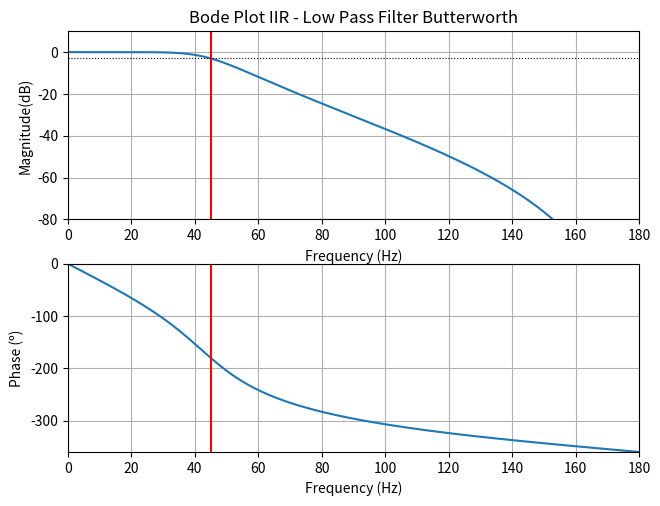
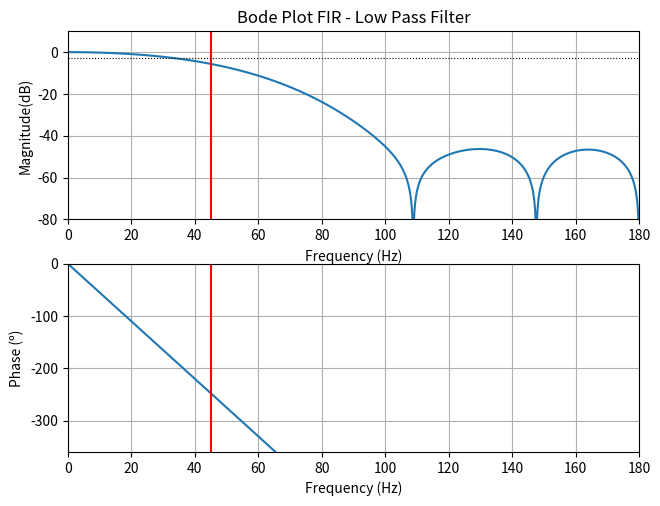

Recreate these plots in Python, in order.
# -*- coding: utf-8 -*-
"""
Created on Sat Apr 24 23:46:36 2021

[redacted]
"""
import matplotlib.pyplot as plt
import scipy.signal as sig
import numpy as np

def filter(x,a,b):
    output = np.zeros(len(x))
    for i in range(3,len(x),1):
        output[i] = b[0]*x[n] + b[1]*x[n-1] + b[2]*x[n-2] + b[3]*x[n-3] -a[0] - a[1]*output[i-1] - a[2]*output[i-2]- a[3]*output[i-3]
    return output

#design IIR Butterworth filter
Fs = 360#Hz
n  = 4 
fc = 45#Hz
w_c = 2*fc/Fs#normalized Frequencies

b,a = sig.butter(n,w_c)

#Frequency response
w,h = sig.freqz(b,a,worN=2000)
w = Fs*w/(2*np.pi)
h_db = 20*np.log10(abs(h))
h_phase = np.angle(h)

fig, axs = plt.subplots(2)
fig.tight_layout()


plt.sca(axs[0])
plt.title('Bode Plot IIR - Low Pass Filter Butterworth')
plt.plot(w,h_db)
plt.xlabel('Frequency (Hz)')
plt.ylabel('Magnitude(dB)')
plt.xlim(0, Fs / 2)
plt.ylim(-80, 10)
plt.axvline(fc, color='red')
plt.axhline(-3, linewidth=0.8, color='black', linestyle=':')
plt.grid()


h_deg = np.angle(h)
h_deg = np.unwrap(h_deg)
h_deg = np.rad2deg(h_deg)

plt.sca(axs[1])
plt.plot(w,h_deg)
plt.xlabel('Frequency (Hz)')
plt.ylabel('Phase (º)')
plt.grid()
plt.xlim(0, Fs / 2)
plt.ylim(-360, 0)
plt.axvline(fc, color='red')
plt.show()

#design FIR filter
N   = 12
t   = sig.firwin(N,w_c)
w,h = sig.freqz(t,worN=2000)

w     = Fs*w/(2*np.pi)
h_db  = 20*np.log10(abs(h))
h_deg = np.angle(h)
h_deg = np.unwrap(h_deg)
h_deg = np.rad2deg(h_deg)

fig, axs = plt.subplots(2)
fig.tight_layout()
plt.sca(axs[0])
plt.title('Bode Plot FIR - Low Pass Filter')
plt.plot(w,h_db)
plt.xlabel('Frequency (Hz)')
plt.ylabel('Magnitude(dB)')
plt.xlim(0, Fs / 2)
plt.ylim(-80, 10)
plt.axvline(fc, color='red')
plt.axhline(-3, linewidth=0.8, color='black', linestyle=':')
plt.grid()


plt.sca(axs[1])
plt.plot(w,h_deg)
plt.xlabel('Frequency (Hz)')
plt.ylabel('Phase (º)')
plt.grid()
plt.xlim(0, Fs / 2)
plt.ylim(-360, 0)
plt.axvline(fc, color='red')
plt.show()

plt.show()
